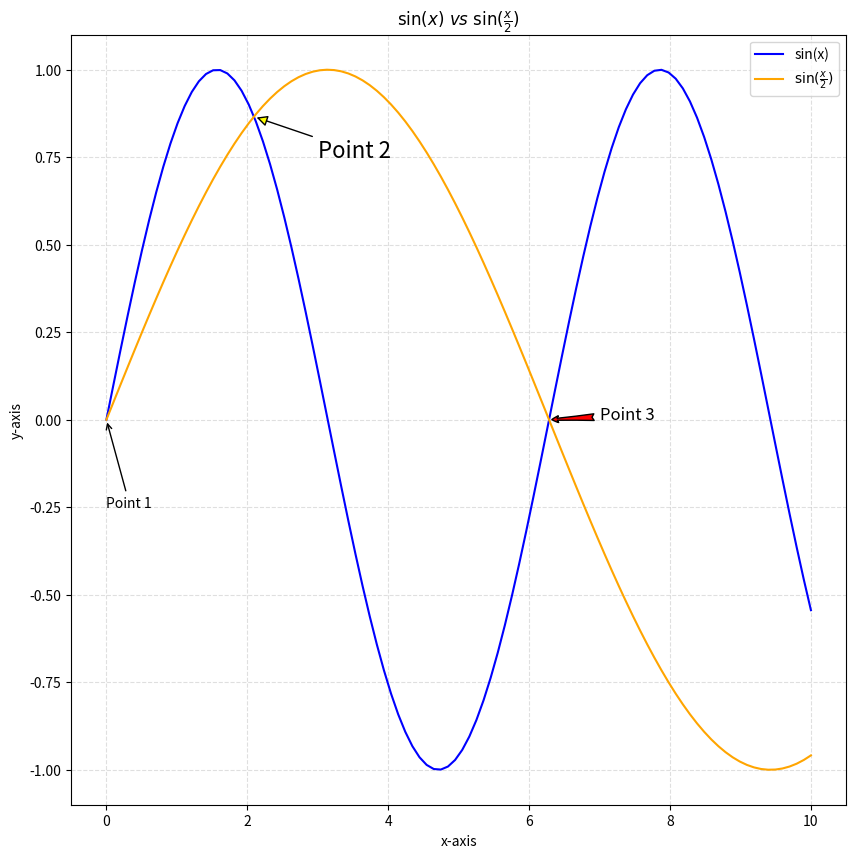

Source code (Python):


# https://towardsdatascience.com/data-visualisation-with-matplotlib-13aaf4787b30


import matplotlib.pyplot as plt
import numpy as np
import math

x = np.linspace(0,10,100)

plt.figure(figsize=(10,10))

plt.title(r"$\mathrm{sin}(x) \ vs\  \mathrm{sin}(\frac{x}{2})$")
plt.plot(x, np.sin(x), color = 'blue', label= "sin(x)")
plt.plot(x, np.sin(x/2), color = '#FFA500', label=r"$\mathrm{sin}(\frac{x}{2})$")
plt.grid(alpha = 0.4, linestyle = '--')
plt.xlabel('x-axis')
plt.ylabel('y-axis')
plt.legend()

plt.annotate('Point 1',xy=(0,0), xytext=(0,-0.25), arrowprops=dict(arrowstyle='->'))
plt.annotate("Point 2", xy=(2/3*math.pi,math.sin(2/3*math.pi)), xytext=(3,0.75), arrowprops=dict(facecolor="yellow",arrowstyle="-|>"),fontsize=16)
plt.annotate("Point 3", xy=(2*math.pi,math.sin(2*math.pi)), xytext=(7,0), arrowprops=dict(facecolor="r",arrowstyle="fancy"),fontsize=12)

plt.savefig("figure2.png")
plt.show()